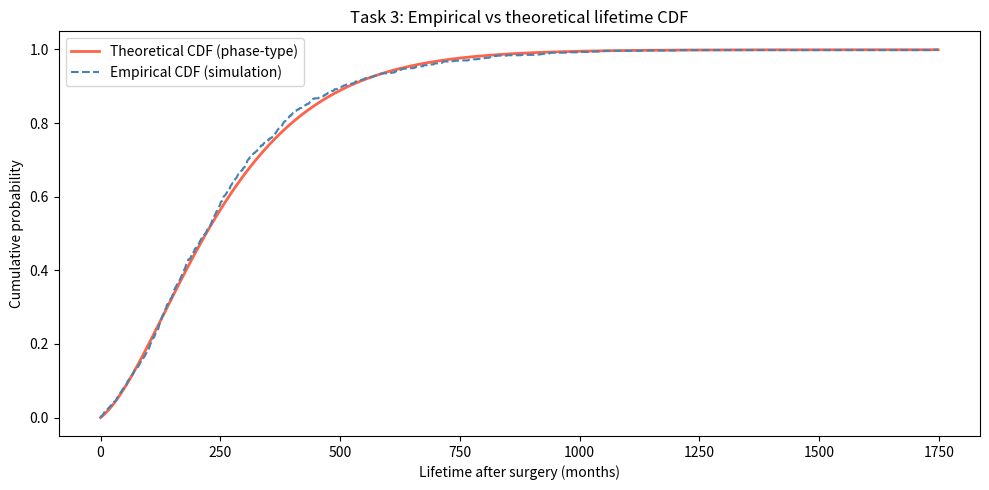

The script that saved this image:
import numpy as np
import matplotlib.pyplot as plt
from scipy import stats
import numpy.linalg as la

# Transition probability matrix
P = np.array([
    [0.9915, 0.005,  0.0025, 0,     0.001],
    [0,      0.986,  0.005,  0.004, 0.005],
    [0,      0,      0.992,  0.003, 0.005],
    [0,      0,      0,      0.991, 0.009],
    [0,      0,      0,      0,     1.0  ],
])

# Sub-matrix Ps: remove last row and column (death state)
Ps = P[:4, :4]

# ps: probability of dying from each transient state (last column, rows 0-3)
ps = P[:4, 4]

# pi: initial distribution over transient states (all start in state 1 = index 0)
pi = np.array([1, 0, 0, 0])

# --- Simulate 1000 lifetimes (reusing Task 1 logic) ---
def simulate_woman(P, rng):
    state = 0
    lifetime = 0
    while state != 4:
        state = rng.choice(5, p=P[state])
        lifetime += 1
    return lifetime

N = 1000
rng = np.random.default_rng(seed=42)
lifetimes = np.array([simulate_woman(P, rng) for _ in range(N)])

# --- Theoretical PMF: P(T=t) = pi @ Ps^t @ ps ---
def theoretical_pmf(t_values, pi, Ps, ps):
    pmf = np.zeros(len(t_values))
    for idx, t in enumerate(t_values):
        Ps_t = la.matrix_power(Ps, t)
        pmf[idx] = pi @ Ps_t @ ps
    return pmf

# --- Theoretical CDF ---
def theoretical_cdf(t_max, pi, Ps, ps):
    cdf = np.zeros(t_max + 1)
    cumulative = 0
    for t in range(1, t_max + 1):
        Ps_t = la.matrix_power(Ps, t)
        cumulative += pi @ Ps_t @ ps
        cdf[t] = cumulative
    return cdf

# Compute theoretical mean: E(T) = pi @ (I - Ps)^-1 @ 1
I = np.eye(4)
theoretical_mean = pi @ la.inv(I - Ps) @ np.ones(4)
print(f"Theoretical mean lifetime: {theoretical_mean:.2f} months ({theoretical_mean/12:.1f} years)")
print(f"Simulated  mean lifetime:  {lifetimes.mean():.2f} months ({lifetimes.mean()/12:.1f} years)")

# --- KS test: compare empirical CDF to theoretical CDF ---
# Build empirical CDF
t_max = int(lifetimes.max())
empirical_cdf = np.array([np.mean(lifetimes <= t) for t in range(t_max + 1)])
theoretical_cdf_vals = theoretical_cdf(t_max, pi, Ps, ps)

# KS statistic: max absolute difference between CDFs
ks_stat = np.max(np.abs(empirical_cdf - theoretical_cdf_vals))
# Use scipy's KS test against the theoretical CDF as a callable
def cdf_callable(t_array):
    return np.array([theoretical_cdf(int(t), pi, Ps, ps)[-1] for t in t_array])

ks_result = stats.kstest(lifetimes, cdf_callable)

print(f"\nKS statistic: {ks_stat:.4f}")
print(f"KS p-value:   {ks_result.pvalue:.4f}")
if ks_result.pvalue > 0.05:
    print("Conclusion: Fail to reject H0 — lifetimes are consistent with the phase-type distribution.")
else:
    print("Conclusion: Reject H0 — lifetimes differ from the phase-type distribution.")

# --- Plot: empirical vs theoretical CDF ---
t_plot = np.arange(0, min(t_max, 3000))  # plot up to 3000 months for clarity
theo_cdf_plot = theoretical_cdf(len(t_plot) - 1, pi, Ps, ps)
emp_cdf_plot  = np.array([np.mean(lifetimes <= t) for t in t_plot])

plt.figure(figsize=(10, 5))
plt.plot(t_plot, theo_cdf_plot, color='tomato',    linewidth=2,   label='Theoretical CDF (phase-type)')
plt.plot(t_plot, emp_cdf_plot,  color='steelblue', linewidth=1.5, linestyle='--', label='Empirical CDF (simulation)')
plt.xlabel("Lifetime after surgery (months)")
plt.ylabel("Cumulative probability")
plt.title("Task 3: Empirical vs theoretical lifetime CDF")
plt.legend()
plt.tight_layout()
plt.savefig("task3_cdf_comparison.png", dpi=150)
plt.show()
print("\nPlot saved to task3_cdf_comparison.png")
